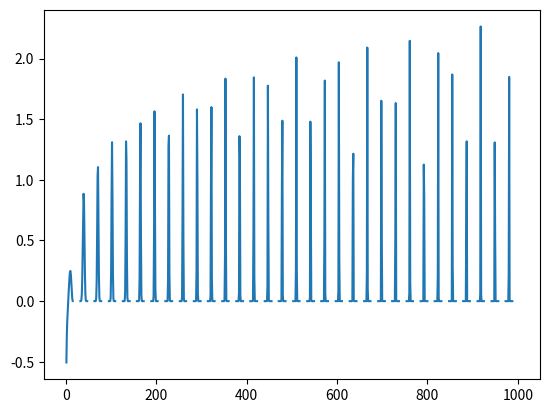

This figure's Python source:
import numpy as np
import pandas as pd
from matplotlib import pyplot as plt

def f(x):
    return np.log10(x) * (np.sin(x) ** x)


amostra = np.linspace(0, 200, num=1000)

serie = pd.Series([f(i) for i in amostra])
serie.plot()

plt.show()
